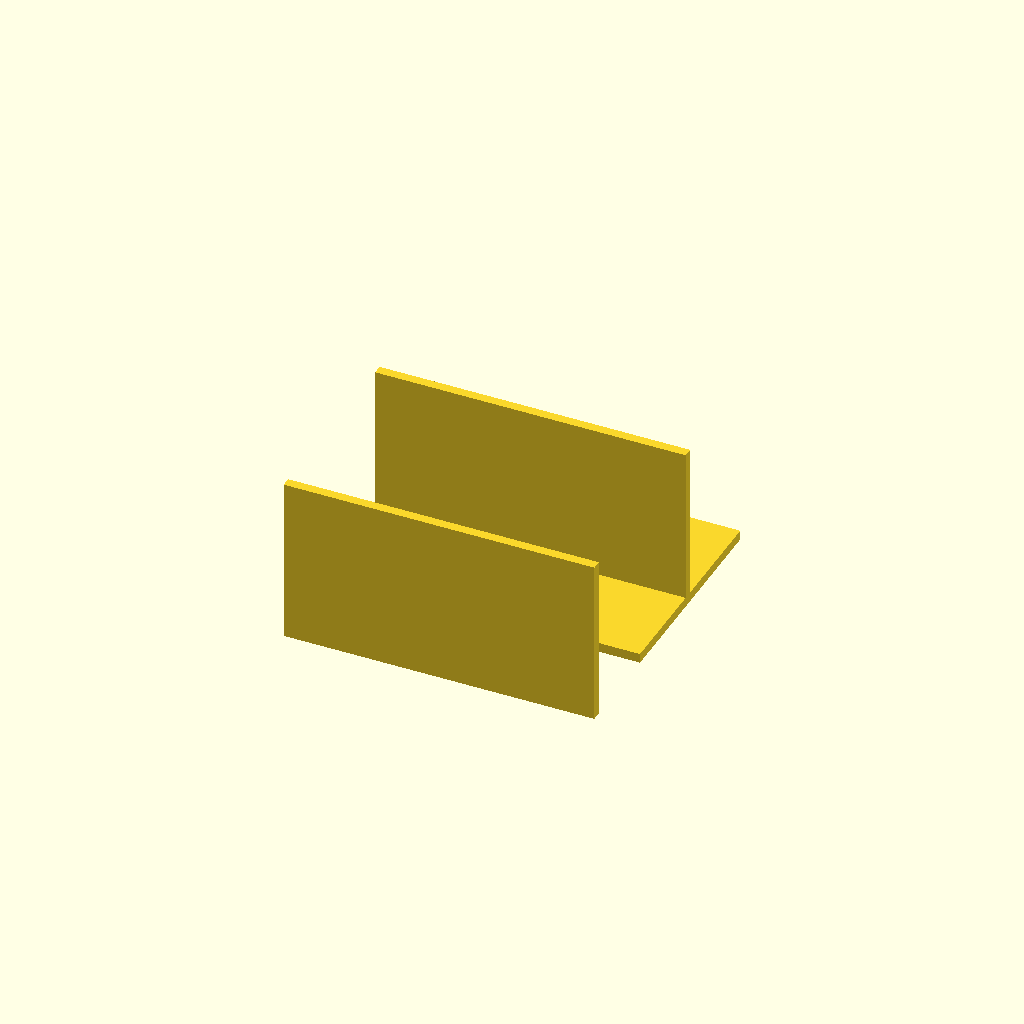
Cell 1: rendered with the file's own defaults.
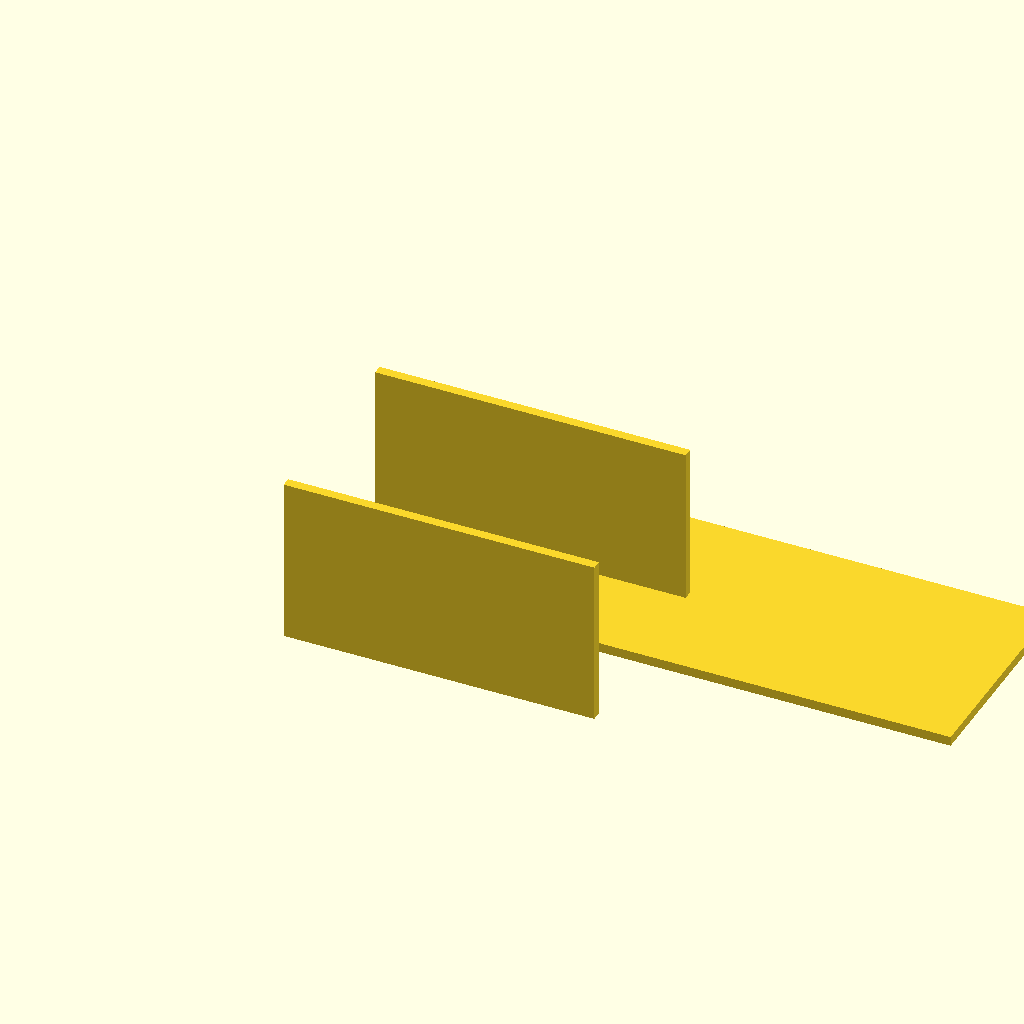
Cell 2: the same model with plate_x = 260.
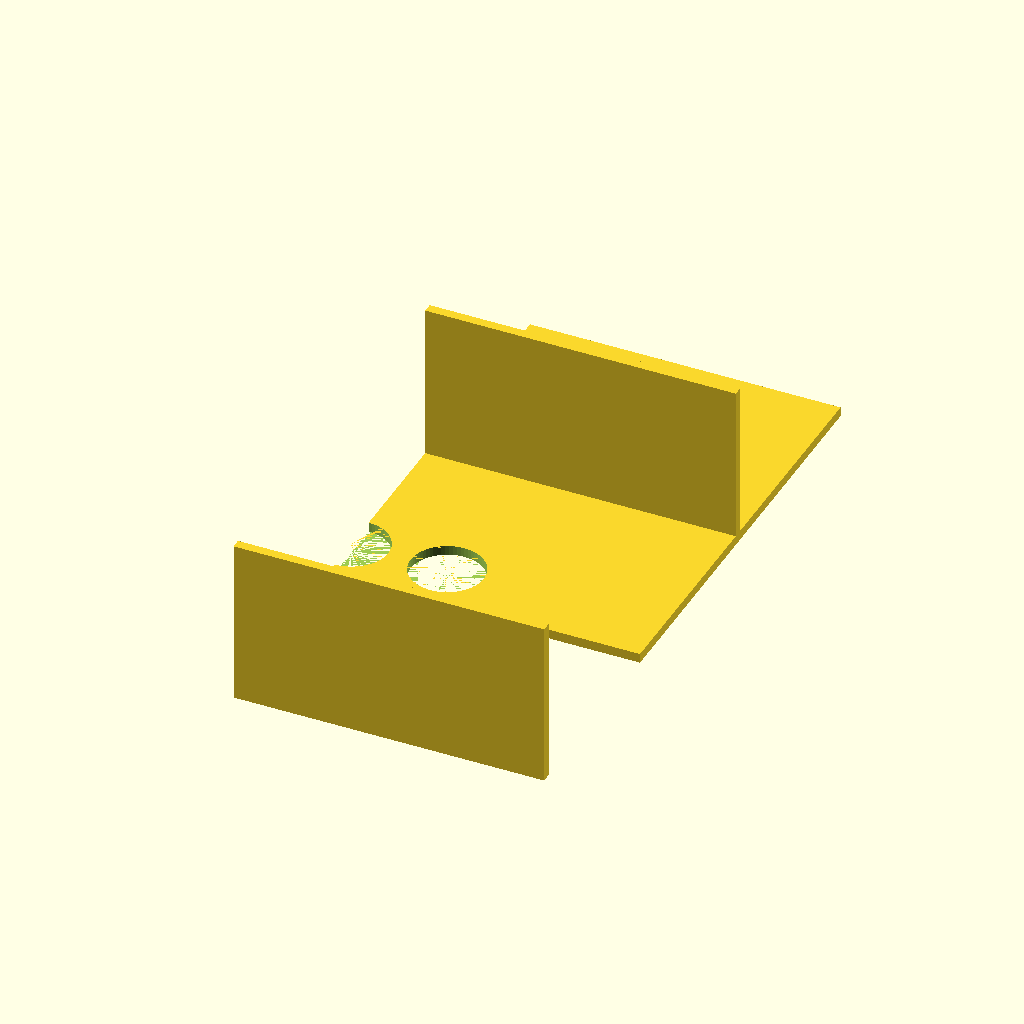
Cell 3: the same model with plate_y = 180.
All cells are drawn from one camera (rotation 55°, 0°, 25°, orthographic, colour scheme Cornfield), so only the parameter changes between them.
Source of the model, bench/results/main-tiiny/code/tiiny_deepreinforce-ai_Ornith-1.0-35B/conical_rack_50ml_s2_a0.scad:
// Rack for six 50 mL conical (Falcon-type) tubes
// Print orientation: flat plate on bed (z=0), walls rise up. Flipped after print.

// Plate dimensions
plate_x = 130;
plate_y = 90;
plate_z = 4;

// Hole parameters
hole_diameter = 30.5;
hole_radius = hole_diameter / 2;
hole_spacing_x = 40;
hole_spacing_y = 40;
num_rows = 2; // along Y
num_cols = 3; // along X

// Wall parameters
wall_length_x = 130;
wall_thickness_y = 4;
wall_height = 70;

// Ensure round holes
$fn = 64;

// Calculate hole positions (centred on plate)
// X positions: centred, spacing 40mm
x_positions = [
    -hole_spacing_x,
    0,
    hole_spacing_x
];

// Y positions: centred, spacing 40mm
y_positions = [
    -hole_spacing_y / 2,
    hole_spacing_y / 2
];

// Build the rack
difference() {
    // Main plate
    union() {
        // Flat plate
        translate([0, 0, 0])
            cube([plate_x, plate_y, plate_z], center = false);
        
        // Two walls along long edges (X-direction)
        // Front wall (positive Y)
        translate([0, plate_y / 2 - wall_thickness_y, 0])
            cube([wall_length_x, wall_thickness_y, wall_height], center = false);
        
        // Back wall (negative Y)
        translate([0, -plate_y / 2 + wall_thickness_y, 0])
            cube([wall_length_x, wall_thickness_y, wall_height], center = false);
    }
    
    // Cut through-holes for tubes
    for (x = x_positions) {
        for (y = y_positions) {
            translate([x, y, -0.01])
                cylinder(r = hole_radius, h = plate_z + 0.02, center = false);
        }
    }
}
Customizer parameters (derived from the source; name, type, default, range or options):
plate_x: number, default 130
plate_y: number, default 90
plate_z: number, default 4
hole_diameter: number, default 30.5
hole_spacing_x: number, default 40
hole_spacing_y: number, default 40
num_rows: number, default 2
num_cols: number, default 3
wall_length_x: number, default 130
wall_thickness_y: number, default 4
wall_height: number, default 70
